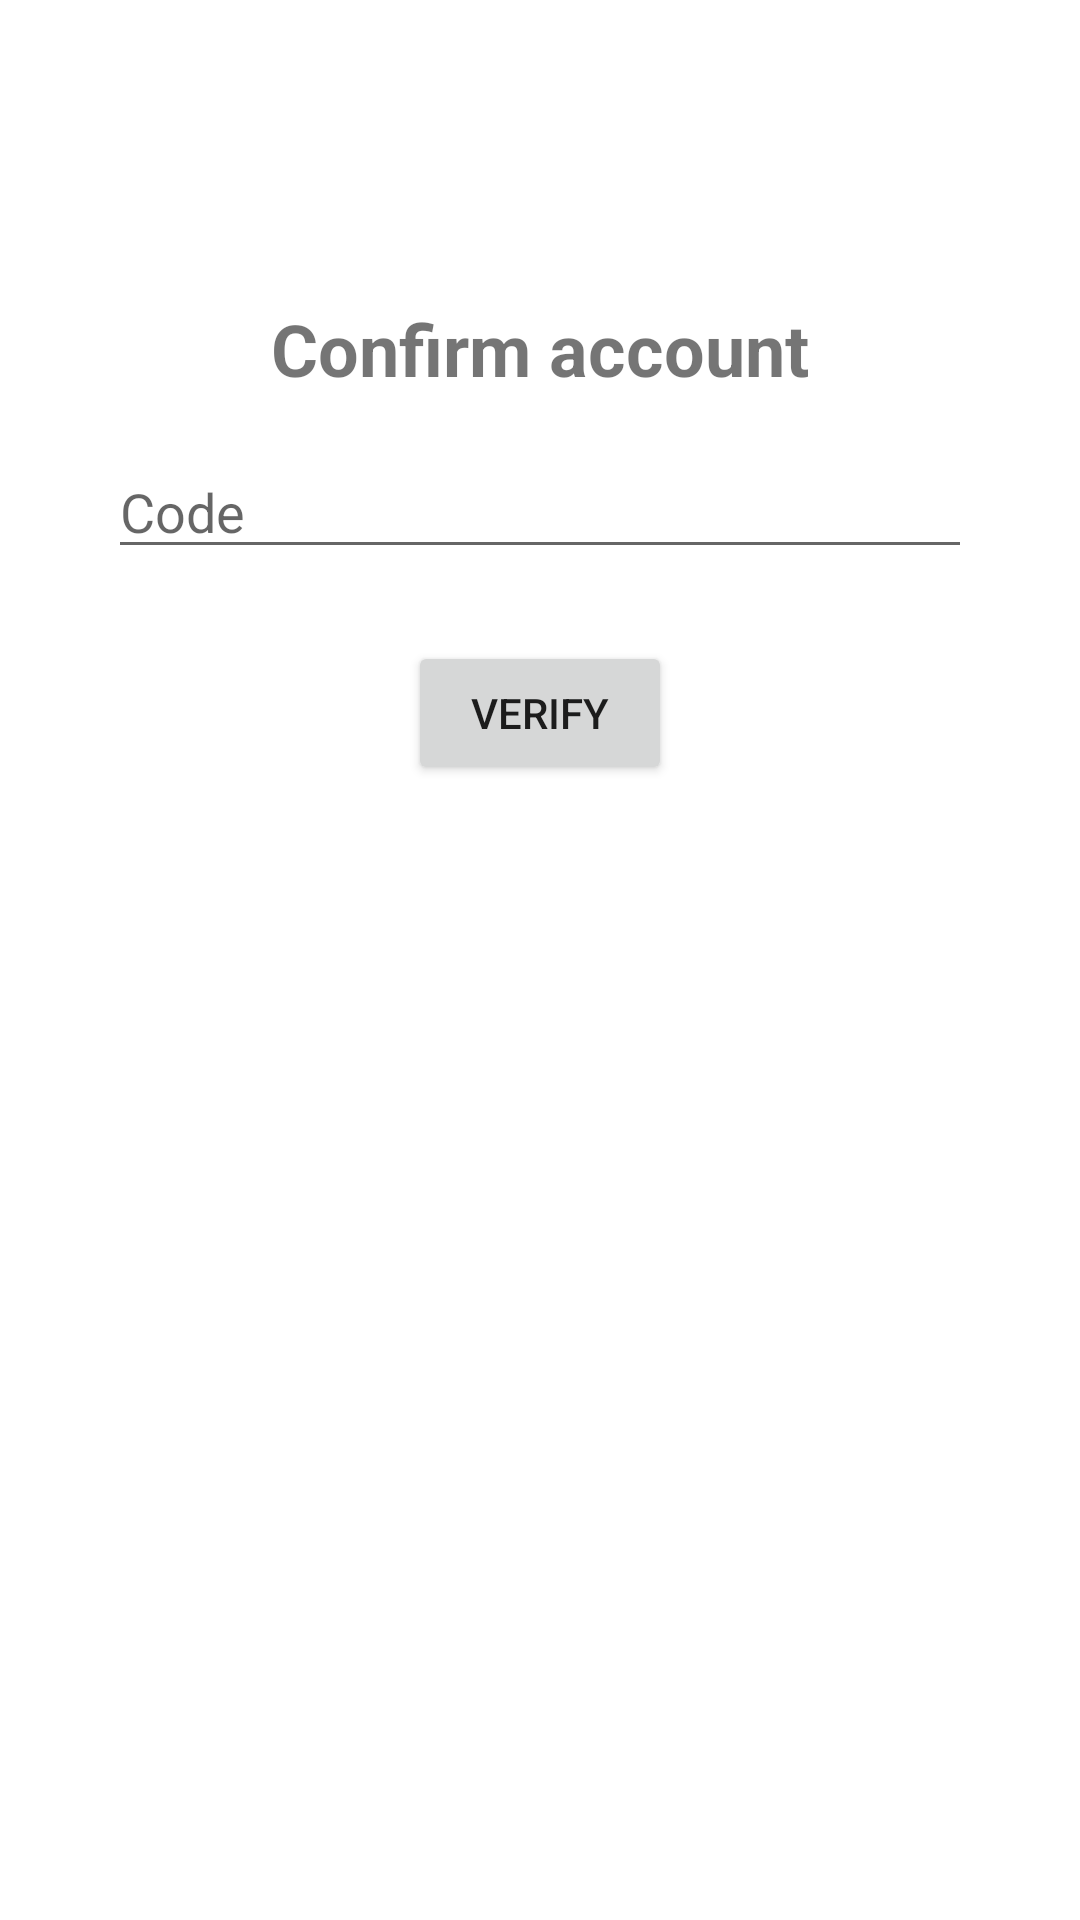

Here is an Android app screen rendered from its layout file. Give the layout XML and the strings, colors and styles it references.
<!-- AndroidManifest.xml: application theme Theme.Cookfolio -->
<!-- res/layout/activity_confirm_account.xml -->
<?xml version="1.0" encoding="utf-8"?>
<androidx.constraintlayout.widget.ConstraintLayout xmlns:android="http://schemas.android.com/apk/res/android"
    xmlns:app="http://schemas.android.com/apk/res-auto"
    xmlns:tools="http://schemas.android.com/tools"
    android:layout_width="match_parent"
    android:layout_height="match_parent"
    tools:context=".AccountManagement.ConfirmAccountActivity">

    <TextView
        android:id="@+id/tvConfirmAcc"
        android:layout_width="wrap_content"
        android:layout_height="wrap_content"
        android:layout_marginTop="100dp"
        android:text="Confirm account"
        android:textSize="24sp"
        android:textStyle="bold"
        app:layout_constraintEnd_toEndOf="parent"
        app:layout_constraintHorizontal_bias="0.5"
        app:layout_constraintStart_toStartOf="parent"
        app:layout_constraintTop_toTopOf="parent" />

    <EditText
        android:id="@+id/etCode"
        android:layout_width="0dp"
        android:layout_height="wrap_content"
        android:layout_marginTop="16dp"
        android:hint="Code"
        android:inputType="text"
        app:layout_constraintTop_toBottomOf="@+id/tvConfirmAcc"
        app:layout_constraintEnd_toEndOf="parent"
        app:layout_constraintStart_toStartOf="parent"
        app:layout_constraintWidth_percent="0.8" />

    <Button
        android:id="@+id/btnVerify"
        android:layout_width="wrap_content"
        android:layout_height="wrap_content"
        android:layout_marginTop="24dp"
        android:text="Verify"
        app:layout_constraintTop_toBottomOf="@+id/etCode"
        app:layout_constraintEnd_toEndOf="parent"
        app:layout_constraintStart_toStartOf="parent"
        app:layout_constraintHorizontal_bias="0.5" />

</androidx.constraintlayout.widget.ConstraintLayout>
<!-- resources referenced by this layout -->
<resources>
  <style name="Theme.Cookfolio" parent="Theme.MaterialComponents.DayNight.DarkActionBar">
          
          <item name="colorPrimary">@color/lavender</item>
          <item name="colorPrimaryVariant">@color/lavender</item>
          <item name="colorOnPrimary">@color/white</item>
          
          <item name="colorSecondary">@color/teal_200</item>
          <item name="colorSecondaryVariant">@color/teal_700</item>
          <item name="colorOnSecondary">@color/black</item>
          
          <item name="android:statusBarColor">?attr/colorPrimaryVariant</item>
          
          <item name="android:windowAnimationStyle">@style/CustomActivityAnimation</item>
      </style>
  <style name="CustomActivityAnimation" parent="@android:style/Animation.Activity">
          <item name="android:activityOpenEnterAnimation">@anim/slide_in_right</item>
          <item name="android:activityOpenExitAnimation">@anim/slide_out_left</item>
      </style>
  <!-- not gathered from this repository: default colours our renderer supplied (Android Studio template values) -->
  <color name="teal_200">#FF03DAC5</color>
  <color name="teal_700">#FF018786</color>
  <color name="black">#FF000000</color>
  <color name="white">#FFFFFFFF</color>
</resources>
